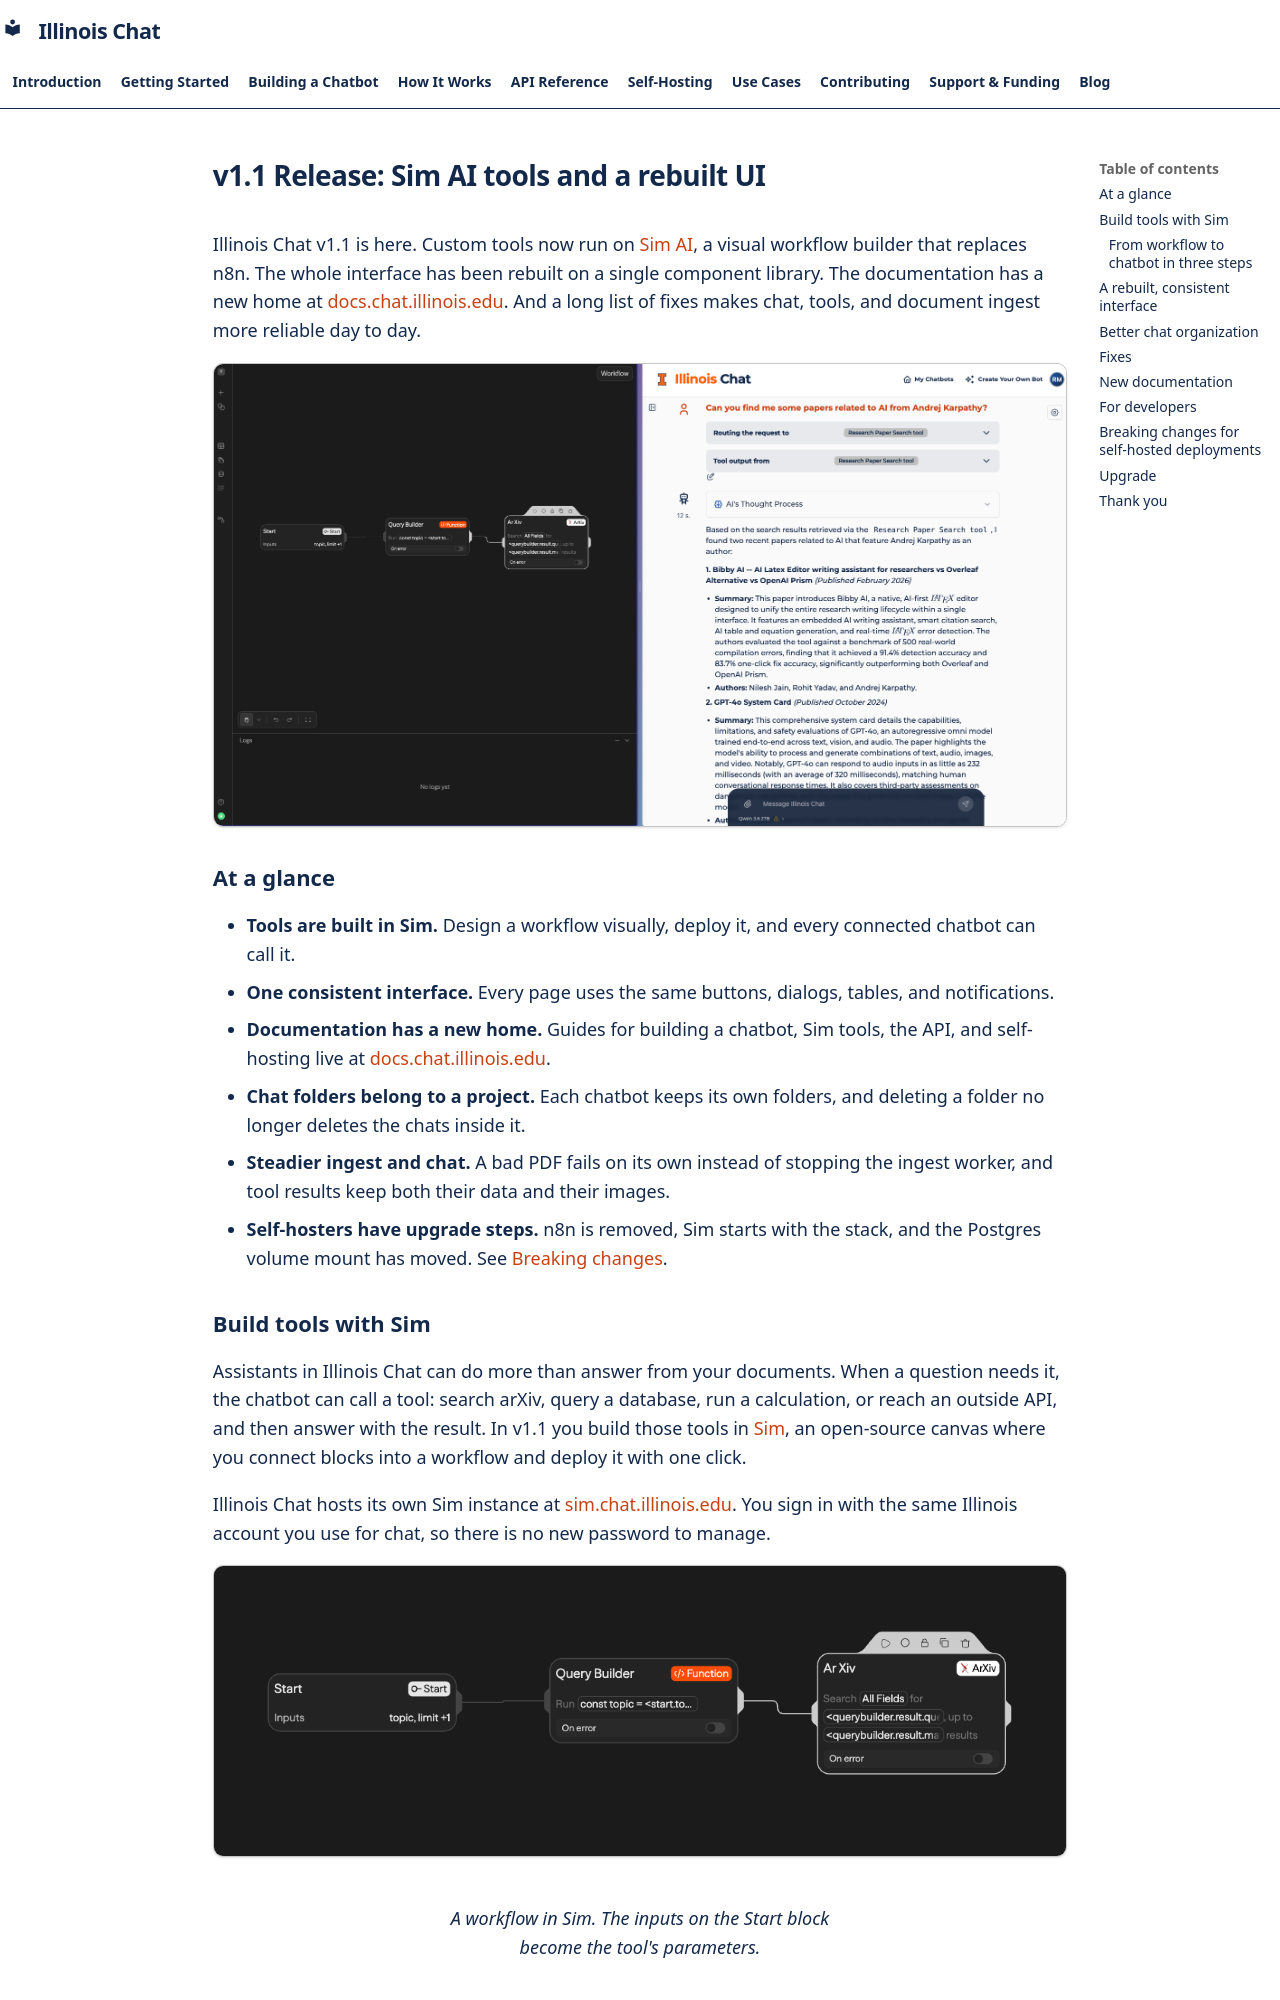

repository: Center-for-AI-Innovation/Illinois-Chat · page: blog/posts/2026-10-20-v1.1/index.html · generator: mkdocs

---
date: 2026-10-20
title: "v1.1 Release: Sim AI tools and a rebuilt UI"
categories:
  - Releases
authors:
  - caii
---

Illinois Chat v1.1 is here. Custom tools now run on [Sim AI](https://sim.ai), a visual workflow builder that replaces n8n. The whole interface has been rebuilt on a single component library. The documentation has a new home at [docs.chat.illinois.edu](https://docs.chat.illinois.edu/). And a long list of fixes makes chat, tools, and document ingest more reliable day to day.

<!-- more -->

<figure markdown="span">
  ![A Sim workflow and the Illinois Chat conversation that calls it](../../assets/blog/v1.1/hero.png)
</figure>

## At a glance

- **Tools are built in Sim.** Design a workflow visually, deploy it, and every connected chatbot can call it.
- **One consistent interface.** Every page uses the same buttons, dialogs, tables, and notifications.
- **Documentation has a new home.** Guides for building a chatbot, Sim tools, the API, and self-hosting live at [docs.chat.illinois.edu](https://docs.chat.illinois.edu/).
- **Chat folders belong to a project.** Each chatbot keeps its own folders, and deleting a folder no longer deletes the chats inside it.
- **Steadier ingest and chat.** A bad PDF fails on its own instead of stopping the ingest worker, and tool results keep both their data and their images.
- **Self-hosters have upgrade steps.** n8n is removed, Sim starts with the stack, and the Postgres volume mount has moved. See [Breaking changes](#breaking-changes-for-self-hosted-deployments).

## Build tools with Sim

Assistants in Illinois Chat can do more than answer from your documents. When a question needs it, the chatbot can call a tool: search arXiv, query a database, run a calculation, or reach an outside API, and then answer with the result. In v1.1 you build those tools in [Sim](https://sim.ai), an open-source canvas where you connect blocks into a workflow and deploy it with one click.

Illinois Chat hosts its own Sim instance at [sim.chat.illinois.edu](https://sim.chat.illinois.edu/). You sign in with the same Illinois account you use for chat, so there is no new password to manage.

<figure markdown="span">
  ![A deployed Sim workflow that searches arXiv](../../assets/blog/v1.1/sim-workflow-canvas.png)
  <figcaption>A workflow in Sim. The inputs on the Start block become the tool's parameters.</figcaption>
</figure>
